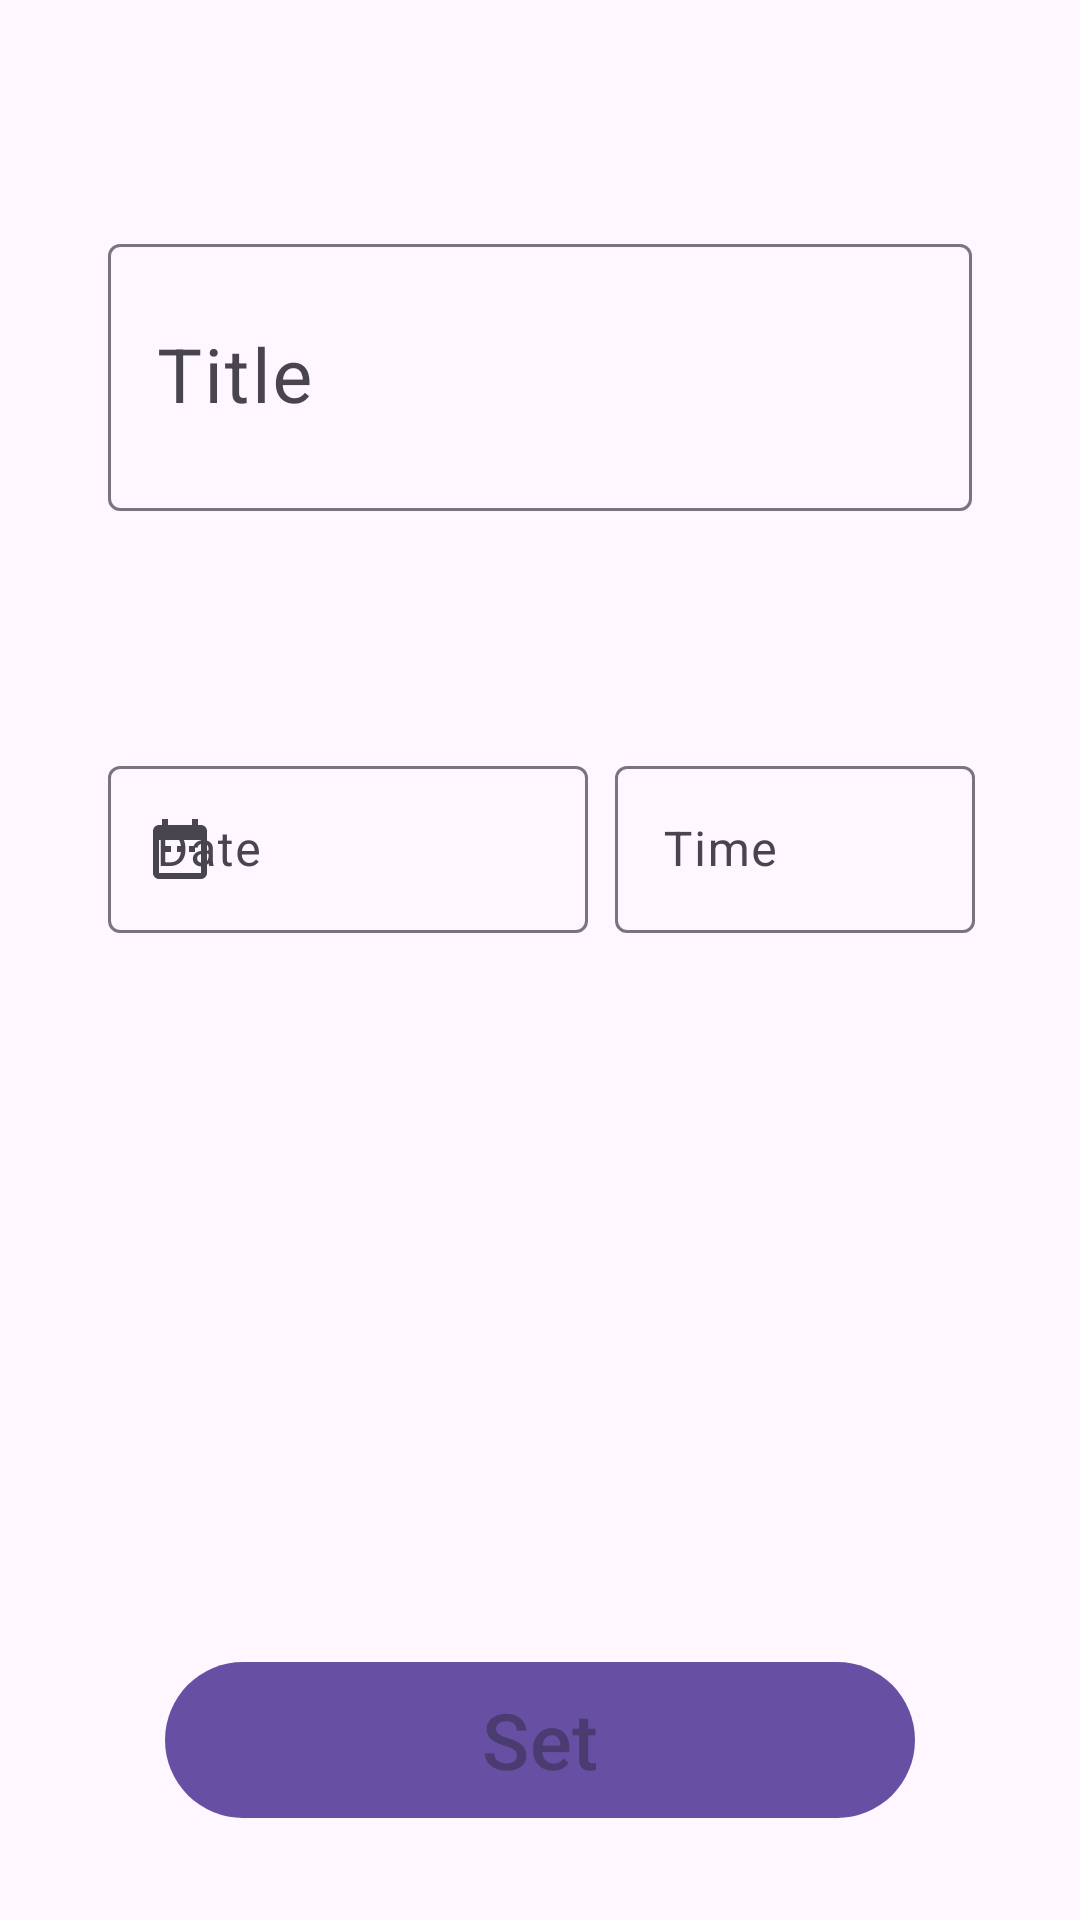

Here is an Android app screen rendered from its layout file. Give the layout XML and the strings, colors and styles it references.
<!-- AndroidManifest.xml: application theme Theme.Remainder -->
<!-- res/layout/activity_main.xml -->
<?xml version="1.0" encoding="utf-8"?>
<RelativeLayout xmlns:android="http://schemas.android.com/apk/res/android"
    xmlns:app="http://schemas.android.com/apk/res-auto"
    xmlns:tools="http://schemas.android.com/tools"
    android:layout_width="match_parent"
    android:layout_height="match_parent"
    tools:context=".Activity.MainActivity">



    <com.google.android.material.textfield.TextInputLayout
        android:layout_width="550dp"
        android:layout_height="100dp"
        android:layout_marginStart="36dp"
        android:layout_marginTop="76dp"
        android:layout_marginEnd="36dp"
        android:layout_marginBottom="36dp"
        android:hint="Title"
        >

        <EditText
            android:id="@+id/alertTitle"
            android:layout_width="match_parent"
            android:layout_height="89dp"

            android:textSize="25sp" />
    </com.google.android.material.textfield.TextInputLayout>

    <com.google.android.material.textfield.TextInputLayout
        android:id="@+id/date"
        android:layout_width="160dp"
        android:layout_height="wrap_content"

        android:layout_marginTop="250dp"
        android:layout_marginLeft="36dp"
        app:startIconDrawable="@drawable/ic_date"
        android:hint="Date"


        >

        <com.google.android.material.textfield.TextInputEditText


            android:layout_width="match_parent"
            android:layout_height="wrap_content"

            android:focusable="false"
            android:inputType="none" />

    </com.google.android.material.textfield.TextInputLayout>

    <com.google.android.material.textfield.TextInputLayout
        android:id="@+id/time"
        android:layout_width="120dp"
        android:layout_height="70dp"

        android:layout_marginStart="205dp"
        android:layout_marginLeft="20dp"
        android:layout_marginTop="250dp"
        android:hint="Time"

        app:startIconDrawable="@drawable/ic_timer">
        >

        <com.google.android.material.textfield.TextInputEditText

            android:layout_width="match_parent"
            android:layout_height="wrap_content"

            android:focusable="false"
            android:inputType="none"/>
    </com.google.android.material.textfield.TextInputLayout>

    <com.google.android.material.button.MaterialButton
        android:id="@+id/set"
        android:layout_width="250dp"
        android:layout_height="60dp"
        android:layout_centerHorizontal="true"
        android:layout_marginBottom="30dp"
        android:hint="Set"
        android:textSize="26dp"
        android:layout_alignParentBottom="true"
        />

</RelativeLayout>
<!-- resources referenced by this layout -->
<resources>
  <!-- drawable ic_date (drawable) -->
  <vector android:height="24dp" android:tint="#0E0E0E"
      android:viewportHeight="24" android:viewportWidth="24"
      android:width="24dp" xmlns:android="http://schemas.android.com/apk/res/android">
      <path android:fillColor="@android:color/white" android:pathData="M9,11L7,11v2h2v-2zM13,11h-2v2h2v-2zM17,11h-2v2h2v-2zM19,4h-1L18,2h-2v2L8,4L8,2L6,2v2L5,4c-1.11,0 -1.99,0.9 -1.99,2L3,20c0,1.1 0.89,2 2,2h14c1,0 2,-0.9 2,-2L21,6c0,-1.1 -0.9,-2 -2,-2zM19,20L5,20L5,9h14v11z"/>
  </vector>
  <style name="Theme.Remainder" parent="Base.Theme.Remainder" />
  <style name="Base.Theme.Remainder" parent="Theme.Material3.DayNight.NoActionBar">
          
          
      </style>
</resources>
